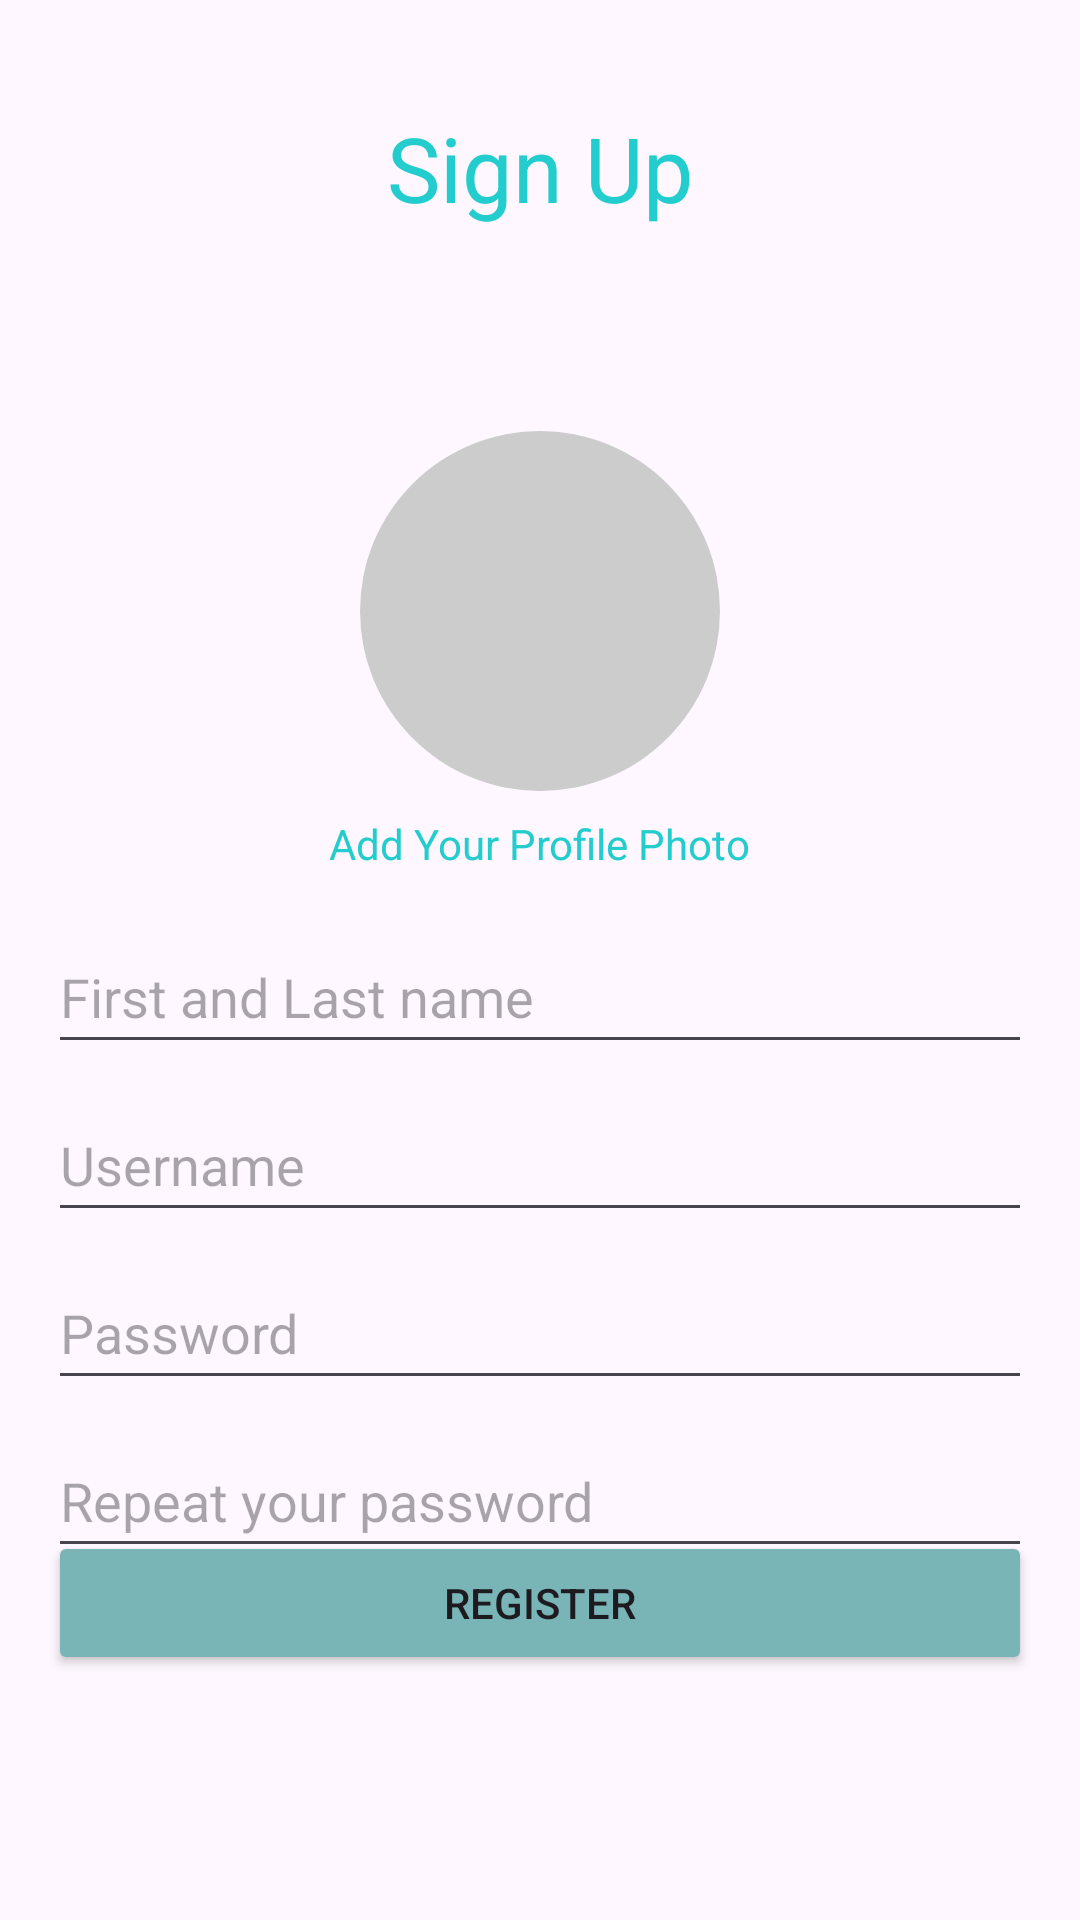

Layout XML and referenced resources for this Android screen:
<!-- AndroidManifest.xml: application theme Theme.ASPP -->
<!-- res/layout/activity_sign_up.xml -->
<?xml version="1.0" encoding="utf-8"?>
<androidx.constraintlayout.widget.ConstraintLayout
    xmlns:android="http://schemas.android.com/apk/res/android"
    xmlns:app="http://schemas.android.com/apk/res-auto"
    xmlns:tools="http://schemas.android.com/tools"
    android:layout_width="match_parent"
    tools:context=".SignUpActivity"
    android:layout_height="match_parent">

    
    <TextView
        android:id="@+id/textView14"
        android:layout_width="match_parent"
        android:layout_height="wrap_content"
        android:text="@string/sign_up"
        android:textColor="@color/green"
        android:textSize="30sp"
        android:gravity="center"
        app:layout_constraintTop_toTopOf="parent"
        app:layout_constraintBottom_toTopOf="@+id/linearLayout7"
        />

    
    <LinearLayout
        android:id="@+id/linearLayout7"
        android:layout_width="match_parent"
        android:layout_height="wrap_content"
        android:orientation="vertical"
        android:padding="16dp"
        app:layout_constraintTop_toBottomOf="@+id/textView14"
        app:layout_constraintBottom_toTopOf="@+id/linearLayout"
        >

        
        <ImageView
            android:id="@+id/profilepicture"
            android:layout_width="120dp"
            android:layout_height="120dp"
            android:layout_gravity="center"
            android:layout_marginTop="16dp"
            android:scaleType="centerCrop"
            android:background="@drawable/circle_background"
            />

        
        <TextView
            android:id="@+id/textView15"
            android:layout_width="wrap_content"
            android:layout_height="wrap_content"
            android:text="Add Your Profile Photo"
            android:textColor="@color/green"
            android:layout_gravity="center"
            android:layout_marginTop="8dp"
            />

        
        <EditText
            android:id="@+id/firstandlastname"
            android:layout_width="match_parent"
            android:layout_height="wrap_content"
            android:ems="10"
            android:hint="@string/first_and_last_name"
            android:minHeight="48dp"
            android:layout_marginTop="16dp"
            />

        <EditText
            android:id="@+id/usernameText"
            android:layout_width="match_parent"
            android:layout_height="wrap_content"
            android:ems="10"
            android:hint="@string/login_edit_user"
            android:inputType="text"
            android:minHeight="48dp"
            android:layout_marginTop="8dp"
            />

        <EditText
            android:id="@+id/passwordText"
            android:layout_width="match_parent"
            android:layout_height="wrap_content"
            android:ems="10"
            android:hint="@string/password_string"
            android:inputType="textPassword"
            android:minHeight="48dp"
            android:layout_marginTop="8dp"
            />

        <EditText
            android:id="@+id/repeatPassword"
            android:layout_width="match_parent"
            android:layout_height="wrap_content"
            android:ems="10"
            android:hint="@string/repeat_your_password"
            android:inputType="textPassword"
            android:minHeight="48dp"
            android:layout_marginTop="8dp"
            />

    </LinearLayout>

    
    <Button
        android:id="@+id/signup"
        android:layout_width="0dp"
        android:layout_height="wrap_content"
        android:text="@string/register"
        android:layout_marginLeft="16dp"
        android:layout_marginRight="16dp"
        android:backgroundTint="@color/colorOnSurface_day"
        app:layout_constraintStart_toStartOf="parent"
        app:layout_constraintEnd_toEndOf="parent"
        app:layout_constraintBottom_toTopOf="@+id/linearLayout"
        app:layout_constraintHorizontal_bias="0.5"
        android:layout_marginBottom="16dp"
        />

    
    <LinearLayout
        android:id="@+id/linearLayout"
        android:layout_width="wrap_content"
        android:layout_height="wrap_content"
        android:orientation="vertical"
        android:padding="15dp"
        app:layout_constraintBottom_toBottomOf="parent"
        app:layout_constraintEnd_toEndOf="parent"
        app:layout_constraintStart_toStartOf="parent"
        app:layout_constraintTop_toBottomOf="@+id/linearLayout7"
        app:layout_constraintVertical_bias="0.841"
        >

    </LinearLayout>

</androidx.constraintlayout.widget.ConstraintLayout>
<!-- resources referenced by this layout -->
<resources>
  <color name="colorOnSurface_day">#79b4b7</color>
  <color name="green" tools:ignore="MissingDefaultResource">#24CDCD</color>
  <!-- drawable circle_background (drawable) -->
  <shape xmlns:android="http://schemas.android.com/apk/res/android"
      android:shape="oval">
      <solid android:color="#CCCCCC" />
  </shape>
  <string name="first_and_last_name">First and Last name</string>
  <string name="login_edit_user">Username</string>
  <string name="password_string">Password</string>
  <string name="register">Register</string>
  <string name="repeat_your_password">Repeat your password</string>
  <string name="sign_up">Sign Up</string>
  <style name="Theme.ASPP" parent="Base.Theme.ASPP" />
  <style name="Base.Theme.ASPP" parent="Theme.Material3.DayNight.NoActionBar">
          
          
          <item name="colorPrimary">@color/colorPrimary_day</item>
          <item name="colorOnSurface">@color/colorOnSurface_day</item>
          <item name="colorSecondaryContainer">@color/colorSecondaryContainer_day</item>
  
      </style>
  <color name="colorPrimary_day">#fefbf3</color>
  <color name="colorSecondaryContainer_day">#79b4b7</color>
</resources>
